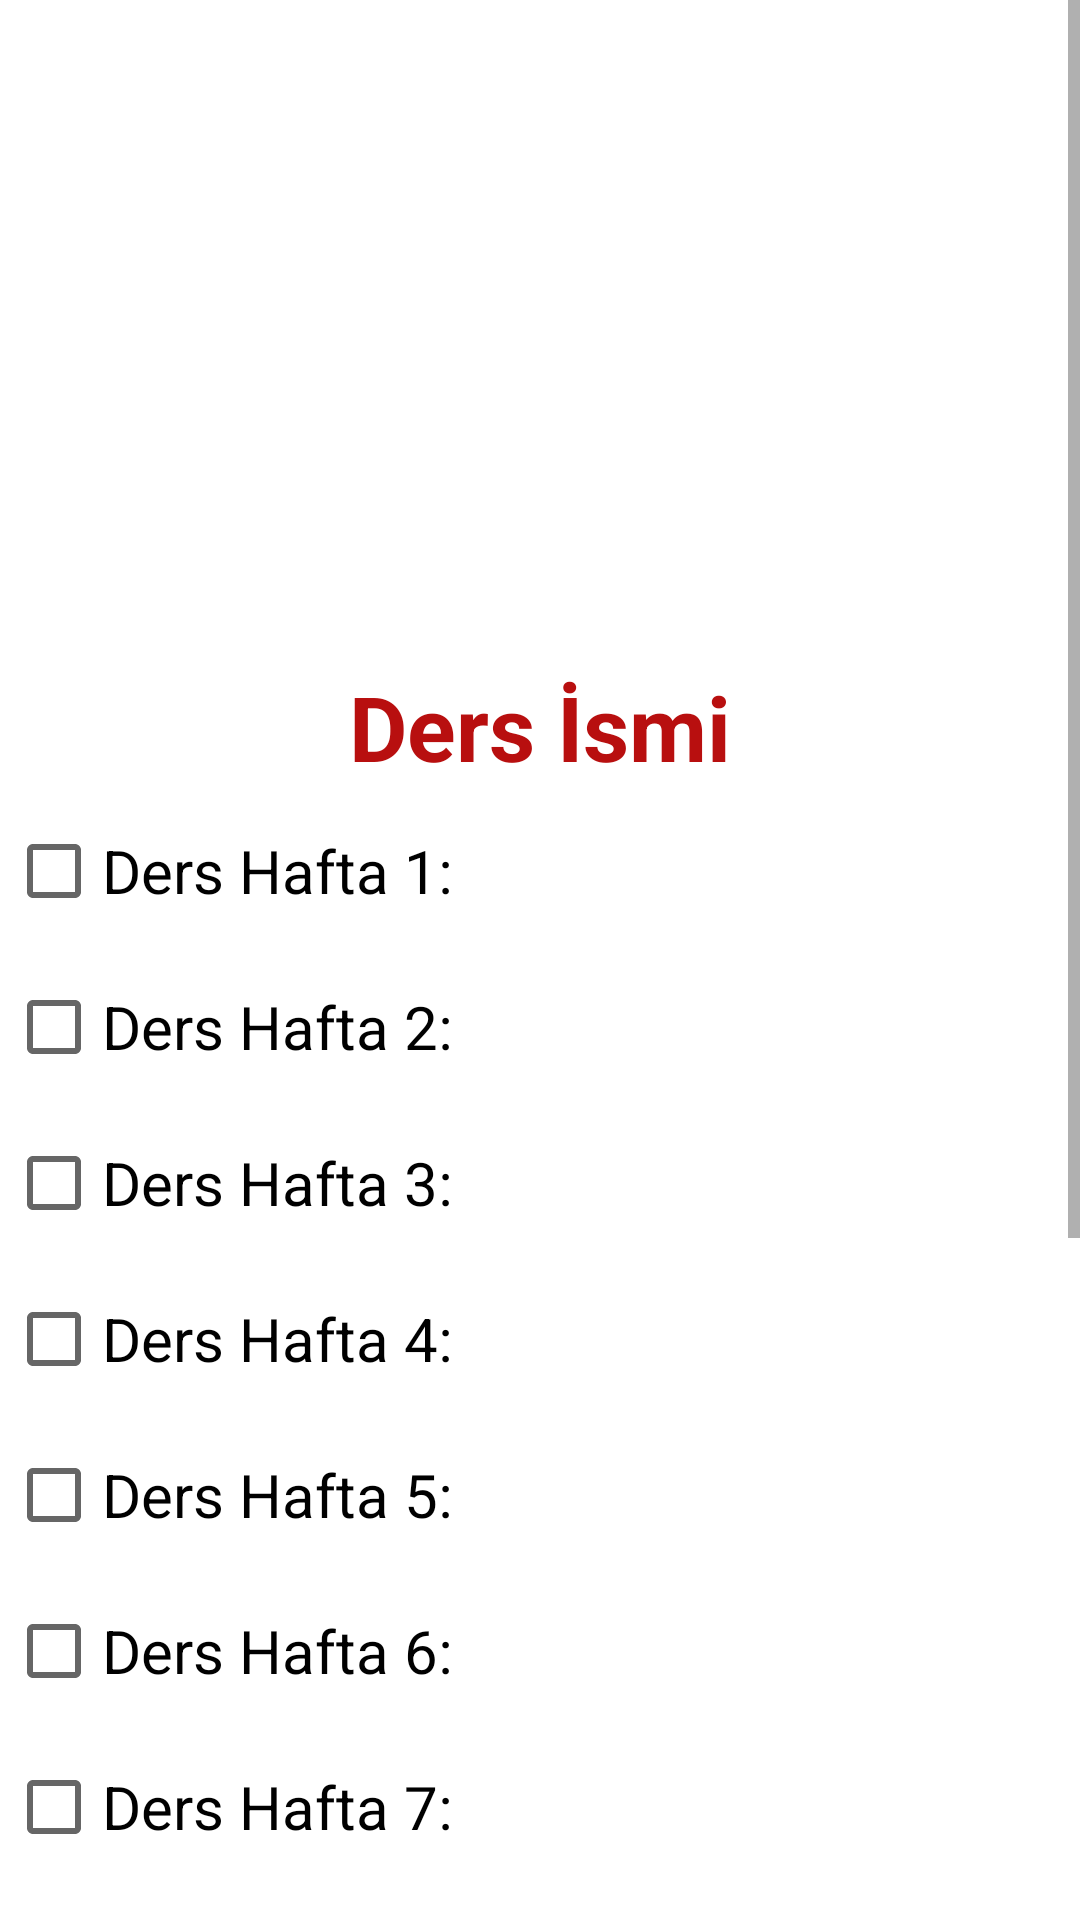

The Android layout XML behind this screen, and the referenced resources:
<!-- AndroidManifest.xml: application theme Theme.DersListemApp -->
<!-- res/layout/fragment_ders_detayi.xml -->
<?xml version="1.0" encoding="utf-8"?>
<layout
    xmlns:android="http://schemas.android.com/apk/res/android"
    xmlns:tools="http://schemas.android.com/tools">

    <ScrollView
        android:layout_width="wrap_content"
        android:layout_height="wrap_content">

<RelativeLayout

    android:layout_width="match_parent"
    android:layout_height="match_parent"
    tools:context=".view.DersDetayiFragment">

    <ImageView
    android:id="@+id/dersImage"
    android:layout_width="match_parent"
    android:layout_height="200dp"
    android:scaleType="fitCenter"
    android:layout_alignParentTop="true"
    android:layout_margin="10dp">

</ImageView>
    <TextView
        android:id="@+id/dersIsim"
        android:layout_width="wrap_content"
        android:layout_height="wrap_content"
        android:layout_below="@+id/dersImage"
        android:text="Ders İsmi"
        android:textSize="30sp"
        android:textStyle="bold"
        android:textColor="#B80F0F"
        android:layout_centerHorizontal="true"
        android:layout_margin="2dp">

    </TextView>

    <CheckBox
        android:id="@+id/dersHafta1"
        android:layout_width="wrap_content"
        android:layout_height="wrap_content"
        android:layout_below="@+id/dersIsim"
        android:text="Ders Hafta 1:"
        android:textSize="20sp"
        android:textStyle="normal"

        android:layout_margin="2dp">

    </CheckBox>
    <CheckBox
        android:id="@+id/dersHafta2"
        android:layout_width="wrap_content"
        android:layout_height="wrap_content"
        android:layout_below="@+id/dersHafta1"
        android:text="Ders Hafta 2:"
        android:textSize="20sp"
        android:textStyle="normal"

        android:layout_margin="2dp">

    </CheckBox>
    <CheckBox
        android:id="@+id/dersHafta3"
        android:layout_width="wrap_content"
        android:layout_height="wrap_content"
        android:layout_below="@+id/dersHafta2"
        android:text="Ders Hafta 3:"
        android:textSize="20sp"
        android:textStyle="normal"

        android:layout_margin="2dp">

    </CheckBox>
    <CheckBox
        android:id="@+id/dersHafta4"
        android:layout_width="wrap_content"
        android:layout_height="wrap_content"
        android:layout_below="@+id/dersHafta3"
        android:text="Ders Hafta 4:"
        android:textSize="20sp"
        android:textStyle="normal"

        android:layout_margin="2dp">

    </CheckBox>
    <CheckBox
        android:id="@+id/dersHafta5"
        android:layout_width="wrap_content"
        android:layout_height="wrap_content"
        android:layout_below="@+id/dersHafta4"
        android:text="Ders Hafta 5:"
        android:textSize="20sp"
        android:textStyle="normal"

        android:layout_margin="2dp">

    </CheckBox>
    <CheckBox
        android:id="@+id/dersHafta6"
        android:layout_width="wrap_content"
        android:layout_height="wrap_content"
        android:layout_below="@+id/dersHafta5"
        android:text="Ders Hafta 6:"
        android:textSize="20sp"
        android:textStyle="normal"

        android:layout_margin="2dp">

    </CheckBox>
    <CheckBox
        android:id="@+id/dersHafta7"
        android:layout_width="wrap_content"
        android:layout_height="wrap_content"
        android:layout_below="@+id/dersHafta6"
        android:text="Ders Hafta 7:"
        android:textSize="20sp"
        android:textStyle="normal"

        android:layout_margin="2dp">

    </CheckBox>
    <CheckBox
        android:id="@+id/dersHafta8"
        android:layout_width="wrap_content"
        android:layout_height="wrap_content"
        android:layout_below="@+id/dersHafta7"
        android:text="Ders Hafta 8:"
        android:textSize="20sp"
        android:textStyle="normal"

        android:layout_margin="2dp">

    </CheckBox>
    <CheckBox
        android:id="@+id/dersHafta9"
        android:layout_width="wrap_content"
        android:layout_height="wrap_content"
        android:layout_below="@+id/dersHafta8"
        android:text="Ders Hafta 9:"
        android:textSize="20sp"
        android:textStyle="normal"

        android:layout_margin="2dp">

    </CheckBox>
    <CheckBox
        android:id="@+id/dersHafta10"
        android:layout_width="wrap_content"
        android:layout_height="wrap_content"
        android:layout_below="@+id/dersHafta9"
        android:text="Ders Hafta 10:"
        android:textSize="20sp"
        android:textStyle="normal"

        android:layout_margin="2dp">

    </CheckBox>
    <CheckBox
        android:id="@+id/dersHafta11"
        android:layout_width="wrap_content"
        android:layout_height="wrap_content"
        android:layout_below="@+id/dersHafta10"
        android:text="Ders Hafta 11:"
        android:textSize="20sp"
        android:textStyle="normal"

        android:layout_margin="2dp">

    </CheckBox>
    <CheckBox
        android:id="@+id/dersHafta12"
        android:layout_width="wrap_content"
        android:layout_height="wrap_content"
        android:layout_below="@+id/dersHafta11"
        android:text="Ders Hafta 12:"
        android:textSize="20sp"
        android:textStyle="normal"

        android:layout_margin="2dp">

    </CheckBox>
    <CheckBox
        android:id="@+id/dersHafta13"
        android:layout_width="wrap_content"
        android:layout_height="wrap_content"
        android:layout_below="@+id/dersHafta12"
        android:text="Ders Hafta 13:"
        android:textSize="20sp"
        android:textStyle="normal"

        android:layout_margin="2dp">
    </CheckBox>
        <CheckBox
            android:id="@+id/dersHafta14"
            android:layout_width="wrap_content"
            android:layout_height="wrap_content"
            android:layout_below="@+id/dersHafta13"
            android:text="Ders Hafta 14:"
            android:textSize="20sp"
            android:textStyle="normal"

            android:layout_margin="2dp">

        </CheckBox>



</RelativeLayout>

    </ScrollView>

</layout>
<!-- resources referenced by this layout -->
<resources>
  <style name="Theme.DersListemApp" parent="Theme.MaterialComponents.DayNight.DarkActionBar">
          
          <item name="colorPrimary">@color/purple_500</item>
          <item name="colorPrimaryVariant">@color/purple_700</item>
          <item name="colorOnPrimary">@color/white</item>
          
          <item name="colorSecondary">@color/teal_200</item>
          <item name="colorSecondaryVariant">@color/teal_700</item>
          <item name="colorOnSecondary">@color/black</item>
          
          <item name="android:statusBarColor" tools:targetApi="l">?attr/colorPrimaryVariant</item>
          
      </style>
  <!-- not gathered from this repository: default colours our renderer supplied (Android Studio template values) -->
  <color name="purple_500">#FF6200EE</color>
  <color name="purple_700">#FF3700B3</color>
  <color name="teal_200">#FF03DAC5</color>
  <color name="teal_700">#FF018786</color>
  <color name="black">#FF000000</color>
  <color name="white">#FFFFFFFF</color>
</resources>
